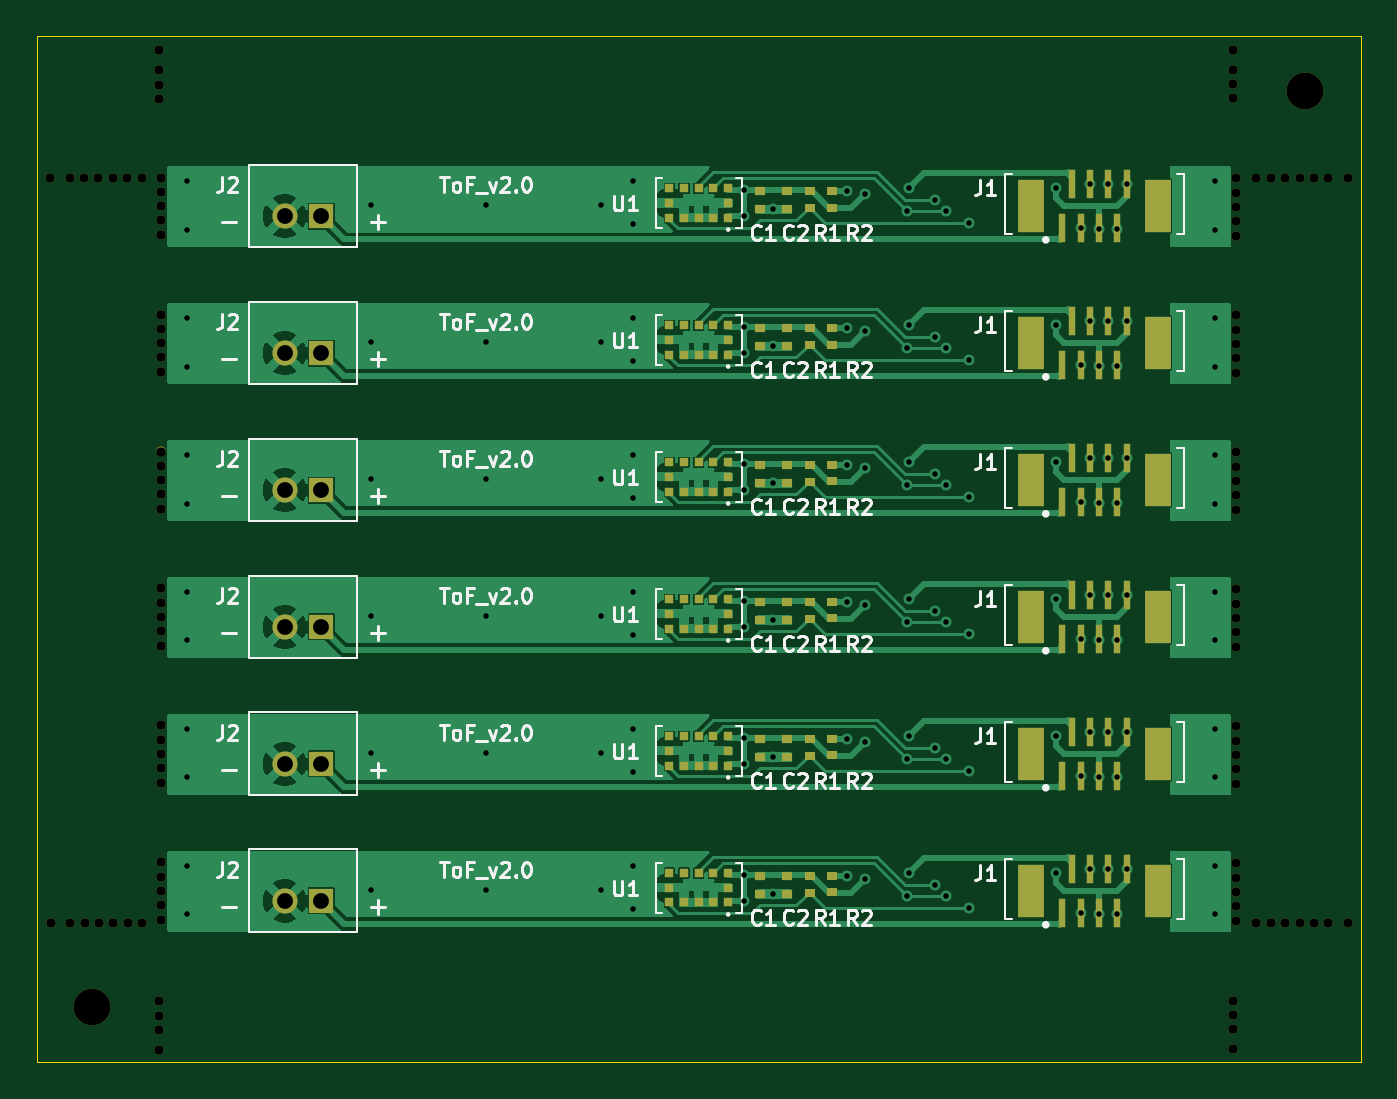
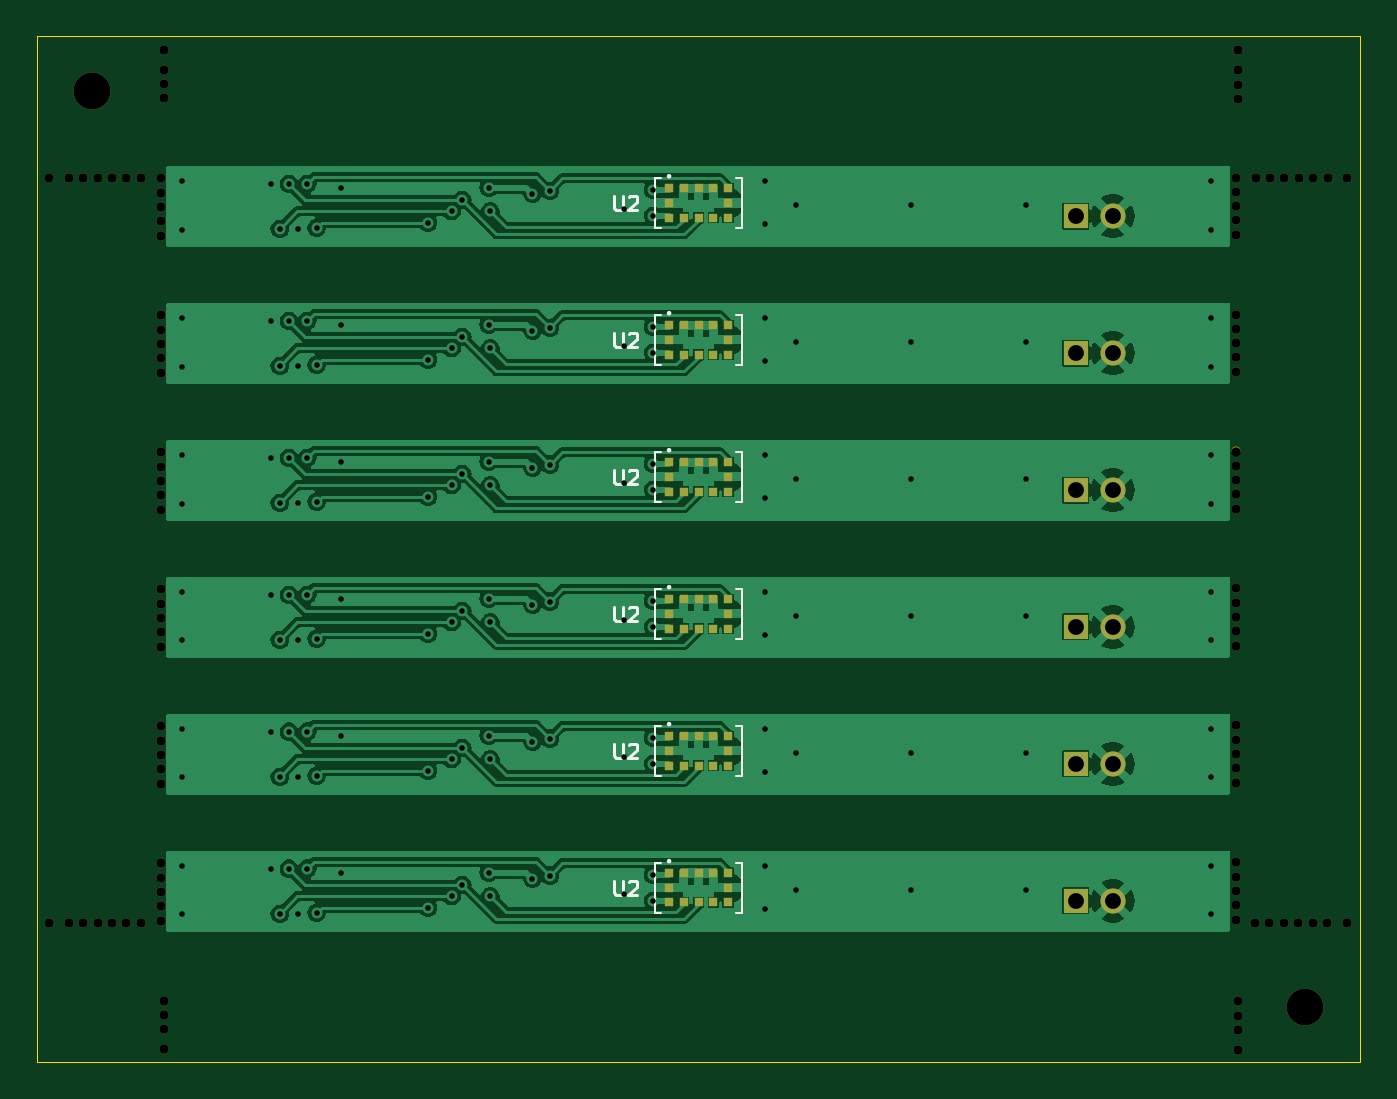
Circuit board: 11 layer files. Board 72.0 x 55.8 mm.
- bottom_copper: TOF_PANELIZED-B_Cu.gbr (137807 bytes)
- bottom_mask: TOF_PANELIZED-B_Mask.gbr (8710 bytes)
- paste: TOF_PANELIZED-B_Paste.gbr (628 bytes)
- bottom_silk: TOF_PANELIZED-B_Silkscreen.gbr (8669 bytes)
- outline: TOF_PANELIZED-Edge_Cuts.gbr (721 bytes)
- top_copper: TOF_PANELIZED-F_Cu.gbr (90556 bytes)
- top_mask: TOF_PANELIZED-F_Mask.gbr (12161 bytes)
- paste: TOF_PANELIZED-F_Paste.gbr (3984 bytes)
- top_silk: TOF_PANELIZED-F_Silkscreen.gbr (59497 bytes)
- drill: TOF_PANELIZED-NPTH.drl (2123 bytes)
- drill: TOF_PANELIZED-PTH.drl (3080 bytes)

=== bottom_copper: TOF_PANELIZED-B_Cu.gbr (137807 bytes, source omitted) ===
=== bottom_mask: TOF_PANELIZED-B_Mask.gbr (8710 bytes, source omitted) ===
=== paste: TOF_PANELIZED-B_Paste.gbr ===
%TF.GenerationSoftware,KiCad,Pcbnew,7.0.7-7.0.7~ubuntu22.04.1*%
%TF.CreationDate,2023-09-16T17:49:39-05:00*%
%TF.ProjectId,TOF_PANELIZED,544f465f-5041-44e4-954c-495a45442e6b,000*%
%TF.SameCoordinates,Original*%
%TF.FileFunction,Paste,Bot*%
%TF.FilePolarity,Positive*%
%FSLAX46Y46*%
G04 Gerber Fmt 4.6, Leading zero omitted, Abs format (unit mm)*
G04 Created by KiCad (PCBNEW 7.0.7-7.0.7~ubuntu22.04.1) date 2023-09-16 17:49:39*
%MOMM*%
%LPD*%
G01*
G04 APERTURE LIST*
%ADD10C,2.000000*%
G04 APERTURE END LIST*
D10*
%TO.C,REF\u002A\u002A*%
X109740000Y-23785000D03*
%TD*%
%TO.C,REF\u002A\u002A*%
X43740000Y-73610000D03*
%TD*%
M02*

=== bottom_silk: TOF_PANELIZED-B_Silkscreen.gbr (8669 bytes, source omitted) ===
=== outline: TOF_PANELIZED-Edge_Cuts.gbr ===
%TF.GenerationSoftware,KiCad,Pcbnew,7.0.7-7.0.7~ubuntu22.04.1*%
%TF.CreationDate,2023-09-16T17:49:41-05:00*%
%TF.ProjectId,TOF_PANELIZED,544f465f-5041-44e4-954c-495a45442e6b,000*%
%TF.SameCoordinates,Original*%
%TF.FileFunction,Profile,NP*%
%FSLAX46Y46*%
G04 Gerber Fmt 4.6, Leading zero omitted, Abs format (unit mm)*
G04 Created by KiCad (PCBNEW 7.0.7-7.0.7~ubuntu22.04.1) date 2023-09-16 17:49:41*
%MOMM*%
%LPD*%
G01*
G04 APERTURE LIST*
%TA.AperFunction,Profile*%
%ADD10C,0.050000*%
%TD*%
G04 APERTURE END LIST*
D10*
X112740000Y-76610000D02*
X112740000Y-20785000D01*
X40740000Y-76610000D02*
X40740000Y-20785000D01*
X112740000Y-76610000D02*
X40740000Y-76610000D01*
X40740000Y-20785000D02*
X112740000Y-20785000D01*
M02*

=== top_copper: TOF_PANELIZED-F_Cu.gbr (90556 bytes, source omitted) ===
=== top_mask: TOF_PANELIZED-F_Mask.gbr (12161 bytes, source omitted) ===
=== paste: TOF_PANELIZED-F_Paste.gbr ===
%TF.GenerationSoftware,KiCad,Pcbnew,7.0.7-7.0.7~ubuntu22.04.1*%
%TF.CreationDate,2023-09-16T17:49:39-05:00*%
%TF.ProjectId,TOF_PANELIZED,544f465f-5041-44e4-954c-495a45442e6b,000*%
%TF.SameCoordinates,Original*%
%TF.FileFunction,Paste,Top*%
%TF.FilePolarity,Positive*%
%FSLAX46Y46*%
G04 Gerber Fmt 4.6, Leading zero omitted, Abs format (unit mm)*
G04 Created by KiCad (PCBNEW 7.0.7-7.0.7~ubuntu22.04.1) date 2023-09-16 17:49:39*
%MOMM*%
%LPD*%
G01*
G04 APERTURE LIST*
%ADD10C,2.000000*%
%ADD11R,0.600000X0.490000*%
%ADD12R,0.400000X1.600000*%
%ADD13R,1.400000X2.900000*%
%ADD14R,0.550000X0.500000*%
G04 APERTURE END LIST*
D10*
%TO.C,REF\u002A\u002A*%
X109740000Y-23785000D03*
%TD*%
%TO.C,REF\u002A\u002A*%
X43740000Y-73610000D03*
%TD*%
D11*
%TO.C,R1*%
X82770000Y-59937000D03*
X82770000Y-59023000D03*
%TD*%
D12*
%TO.C,J1*%
X96515000Y-31235000D03*
X97015000Y-28835000D03*
X97515000Y-31235000D03*
X98015000Y-28835000D03*
X98515000Y-31235000D03*
X99015000Y-28835000D03*
X99515000Y-31235000D03*
X100015000Y-28835000D03*
D13*
X94815000Y-30035000D03*
X101715000Y-30035000D03*
%TD*%
D11*
%TO.C,R2*%
X83980000Y-44113000D03*
X83980000Y-45027000D03*
%TD*%
%TO.C,R2*%
X83980000Y-29213000D03*
X83980000Y-30127000D03*
%TD*%
%TO.C,R2*%
X83980000Y-51563000D03*
X83980000Y-52477000D03*
%TD*%
%TO.C,R1*%
X82770000Y-52487000D03*
X82770000Y-51573000D03*
%TD*%
D14*
%TO.C,C2*%
X81560000Y-36685000D03*
X81560000Y-37665000D03*
%TD*%
%TO.C,C2*%
X81560000Y-66485000D03*
X81560000Y-67465000D03*
%TD*%
%TO.C,C2*%
X81560000Y-59035000D03*
X81560000Y-60015000D03*
%TD*%
%TO.C,C1*%
X80070000Y-51585000D03*
X80070000Y-52565000D03*
%TD*%
D11*
%TO.C,R2*%
X83980000Y-59013000D03*
X83980000Y-59927000D03*
%TD*%
%TO.C,R1*%
X82770000Y-45037000D03*
X82770000Y-44123000D03*
%TD*%
D14*
%TO.C,C2*%
X81560000Y-44135000D03*
X81560000Y-45115000D03*
%TD*%
D12*
%TO.C,J1*%
X96515000Y-53585000D03*
X97015000Y-51185000D03*
X97515000Y-53585000D03*
X98015000Y-51185000D03*
X98515000Y-53585000D03*
X99015000Y-51185000D03*
X99515000Y-53585000D03*
X100015000Y-51185000D03*
D13*
X94815000Y-52385000D03*
X101715000Y-52385000D03*
%TD*%
D12*
%TO.C,J1*%
X96515000Y-68485000D03*
X97015000Y-66085000D03*
X97515000Y-68485000D03*
X98015000Y-66085000D03*
X98515000Y-68485000D03*
X99015000Y-66085000D03*
X99515000Y-68485000D03*
X100015000Y-66085000D03*
D13*
X94815000Y-67285000D03*
X101715000Y-67285000D03*
%TD*%
D12*
%TO.C,J1*%
X96515000Y-61035000D03*
X97015000Y-58635000D03*
X97515000Y-61035000D03*
X98015000Y-58635000D03*
X98515000Y-61035000D03*
X99015000Y-58635000D03*
X99515000Y-61035000D03*
X100015000Y-58635000D03*
D13*
X94815000Y-59835000D03*
X101715000Y-59835000D03*
%TD*%
D14*
%TO.C,C1*%
X80070000Y-59035000D03*
X80070000Y-60015000D03*
%TD*%
D11*
%TO.C,R1*%
X82770000Y-67387000D03*
X82770000Y-66473000D03*
%TD*%
D14*
%TO.C,C2*%
X81560000Y-29235000D03*
X81560000Y-30215000D03*
%TD*%
D12*
%TO.C,J1*%
X96515000Y-38685000D03*
X97015000Y-36285000D03*
X97515000Y-38685000D03*
X98015000Y-36285000D03*
X98515000Y-38685000D03*
X99015000Y-36285000D03*
X99515000Y-38685000D03*
X100015000Y-36285000D03*
D13*
X94815000Y-37485000D03*
X101715000Y-37485000D03*
%TD*%
D11*
%TO.C,R2*%
X83980000Y-66463000D03*
X83980000Y-67377000D03*
%TD*%
D14*
%TO.C,C1*%
X80070000Y-44135000D03*
X80070000Y-45115000D03*
%TD*%
D12*
%TO.C,J1*%
X96515000Y-46135000D03*
X97015000Y-43735000D03*
X97515000Y-46135000D03*
X98015000Y-43735000D03*
X98515000Y-46135000D03*
X99015000Y-43735000D03*
X99515000Y-46135000D03*
X100015000Y-43735000D03*
D13*
X94815000Y-44935000D03*
X101715000Y-44935000D03*
%TD*%
D11*
%TO.C,R2*%
X83980000Y-36663000D03*
X83980000Y-37577000D03*
%TD*%
%TO.C,R1*%
X82770000Y-30137000D03*
X82770000Y-29223000D03*
%TD*%
D14*
%TO.C,C1*%
X80070000Y-36685000D03*
X80070000Y-37665000D03*
%TD*%
D11*
%TO.C,R1*%
X82770000Y-37587000D03*
X82770000Y-36673000D03*
%TD*%
D14*
%TO.C,C1*%
X80070000Y-29235000D03*
X80070000Y-30215000D03*
%TD*%
%TO.C,C2*%
X81560000Y-51585000D03*
X81560000Y-52565000D03*
%TD*%
%TO.C,C1*%
X80070000Y-66485000D03*
X80070000Y-67465000D03*
%TD*%
M02*

=== top_silk: TOF_PANELIZED-F_Silkscreen.gbr (59497 bytes, source omitted) ===
=== drill: TOF_PANELIZED-NPTH.drl ===
M48
; DRILL file {KiCad 7.0.7-7.0.7~ubuntu22.04.1} date Sat 16 Sep 2023 05:49:38 PM CDT
; FORMAT={-:-/ absolute / inch / decimal}
; #@! TF.CreationDate,2023-09-16T17:49:38-05:00
; #@! TF.GenerationSoftware,Kicad,Pcbnew,7.0.7-7.0.7~ubuntu22.04.1
; #@! TF.FileFunction,NonPlated,1,2,NPTH
FMAT,2
INCH
; #@! TA.AperFunction,NonPlated,NPTH,ComponentDrill
T1C0.0197
; #@! TA.AperFunction,NonPlated,NPTH,ComponentDrill
T2C0.0787
%
G90
G05
T1
X1.6323Y-1.1222
X1.6335Y-2.7179
X1.674Y-1.1222
X1.6752Y-2.7179
X1.7049Y-1.1222
X1.7061Y-2.7179
X1.7357Y-1.1222
X1.7369Y-2.7179
X1.7666Y-1.1222
X1.7678Y-2.7179
X1.7975Y-1.1222
X1.7987Y-2.7179
X1.8283Y-1.1222
X1.8295Y-2.7179
X1.8661Y-0.8498
X1.8661Y-0.8923
X1.8661Y-0.923
X1.8661Y-0.9537
X1.8661Y-2.886
X1.8661Y-2.9167
X1.8661Y-2.9474
X1.8661Y-2.99
X1.8705Y-1.1219
X1.8705Y-1.1525
X1.8705Y-1.1831
X1.8705Y-1.2137
X1.8705Y-1.2444
X1.8705Y-1.4152
X1.8705Y-1.4458
X1.8705Y-1.4764
X1.8705Y-1.507
X1.8705Y-1.5377
X1.8705Y-1.7085
X1.8705Y-1.7391
X1.8705Y-1.7697
X1.8705Y-1.8004
X1.8705Y-1.831
X1.8705Y-2.0018
X1.8705Y-2.0324
X1.8705Y-2.063
X1.8705Y-2.0937
X1.8705Y-2.1243
X1.8705Y-2.2951
X1.8705Y-2.3257
X1.8705Y-2.3563
X1.8705Y-2.387
X1.8705Y-2.4176
X1.8705Y-2.5884
X1.8705Y-2.619
X1.8705Y-2.6496
X1.8705Y-2.6803
X1.8705Y-2.7109
X4.1654Y-0.8482
X4.1654Y-0.8907
X4.1654Y-0.9215
X4.1654Y-0.9522
X4.1654Y-2.8844
X4.1654Y-2.9152
X4.1654Y-2.9459
X4.1654Y-2.9884
X4.1724Y-1.1237
X4.1724Y-1.1544
X4.1724Y-1.185
X4.1724Y-1.2156
X4.1724Y-1.2463
X4.1724Y-1.417
X4.1724Y-1.4477
X4.1724Y-1.4783
X4.1724Y-1.5089
X4.1724Y-1.5396
X4.1724Y-1.7104
X4.1724Y-1.741
X4.1724Y-1.7716
X4.1724Y-1.8022
X4.1724Y-1.8329
X4.1724Y-2.0037
X4.1724Y-2.0343
X4.1724Y-2.0649
X4.1724Y-2.0956
X4.1724Y-2.1262
X4.1724Y-2.297
X4.1724Y-2.3276
X4.1724Y-2.3582
X4.1724Y-2.3889
X4.1724Y-2.4195
X4.1724Y-2.5903
X4.1724Y-2.6209
X4.1724Y-2.6515
X4.1724Y-2.6822
X4.1724Y-2.7128
X4.2154Y-1.1238
X4.2154Y-2.7187
X4.2462Y-1.1238
X4.2462Y-2.7187
X4.2771Y-1.1238
X4.2771Y-2.7187
X4.308Y-1.1238
X4.308Y-2.7187
X4.3388Y-1.1238
X4.3388Y-2.7187
X4.3697Y-1.1238
X4.3697Y-2.7187
X4.4114Y-1.1238
X4.4114Y-2.7187
T2
X1.722Y-2.898
X4.3205Y-0.9364
T0
M30

=== drill: TOF_PANELIZED-PTH.drl ===
M48
; DRILL file {KiCad 7.0.7-7.0.7~ubuntu22.04.1} date Sat 16 Sep 2023 05:49:38 PM CDT
; FORMAT={-:-/ absolute / inch / decimal}
; #@! TF.CreationDate,2023-09-16T17:49:38-05:00
; #@! TF.GenerationSoftware,Kicad,Pcbnew,7.0.7-7.0.7~ubuntu22.04.1
; #@! TF.FileFunction,Plated,1,2,PTH
FMAT,2
INCH
; #@! TA.AperFunction,Plated,PTH,ViaDrill
T1C0.0118
; #@! TA.AperFunction,Plated,PTH,ComponentDrill
T2C0.0339
%
G90
G05
T1
X1.9245Y-1.1289
X1.9245Y-1.2333
X1.9245Y-1.4222
X1.9245Y-1.5266
X1.9245Y-1.7156
X1.9245Y-1.8199
X1.9245Y-2.0089
X1.9245Y-2.1132
X1.9245Y-2.3022
X1.9245Y-2.4065
X1.9245Y-2.5955
X1.9245Y-2.6998
X2.3193Y-1.1817
X2.3193Y-1.475
X2.3193Y-1.7683
X2.3193Y-2.0616
X2.3193Y-2.3549
X2.3193Y-2.6482
X2.5661Y-1.1813
X2.5661Y-1.4746
X2.5661Y-1.7679
X2.5661Y-2.0612
X2.5661Y-2.3545
X2.5661Y-2.6478
X2.813Y-1.1813
X2.813Y-1.4746
X2.813Y-1.7679
X2.813Y-2.0612
X2.813Y-2.3545
X2.813Y-2.6478
X2.8799Y-1.1289
X2.8799Y-1.2222
X2.8799Y-1.4222
X2.8799Y-1.5156
X2.8799Y-1.7156
X2.8799Y-1.8089
X2.8799Y-2.0089
X2.8799Y-2.1022
X2.8799Y-2.3022
X2.8799Y-2.3955
X2.8799Y-2.5955
X2.8799Y-2.6888
X3.1181Y-1.1484
X3.1181Y-1.2039
X3.1181Y-1.4417
X3.1181Y-1.4972
X3.1181Y-1.735
X3.1181Y-1.7906
X3.1181Y-2.0283
X3.1181Y-2.0839
X3.1181Y-2.3217
X3.1181Y-2.3772
X3.1181Y-2.615
X3.1181Y-2.6705
X3.1813Y-1.1896
X3.1813Y-1.4829
X3.1813Y-1.7762
X3.1813Y-2.0695
X3.1813Y-2.3628
X3.1813Y-2.6561
X3.3396Y-1.1501
X3.3396Y-1.4434
X3.3396Y-1.7367
X3.3396Y-2.03
X3.3396Y-2.3233
X3.3396Y-2.6167
X3.3768Y-1.1567
X3.3768Y-1.45
X3.3768Y-1.7433
X3.3768Y-2.0366
X3.3768Y-2.3299
X3.3768Y-2.6232
X3.4669Y-1.1941
X3.4669Y-1.4874
X3.4669Y-1.7807
X3.4669Y-2.074
X3.4669Y-2.3673
X3.4669Y-2.6606
X3.4705Y-1.1437
X3.4705Y-1.437
X3.4705Y-1.7303
X3.4705Y-2.0236
X3.4705Y-2.3169
X3.4705Y-2.6102
X3.5272Y-1.1697
X3.5272Y-1.463
X3.5272Y-1.7563
X3.5272Y-2.0496
X3.5272Y-2.3429
X3.5272Y-2.6362
X3.55Y-1.1941
X3.55Y-1.4874
X3.55Y-1.7807
X3.55Y-2.074
X3.55Y-2.3673
X3.55Y-2.6606
X3.6008Y-1.2185
X3.6008Y-1.5118
X3.6008Y-1.8051
X3.6008Y-2.0984
X3.6008Y-2.3917
X3.6008Y-2.685
X3.7866Y-1.1441
X3.7866Y-1.4374
X3.7866Y-1.7307
X3.7866Y-2.024
X3.7866Y-2.3173
X3.7866Y-2.6106
X3.8392Y-1.2297
X3.8392Y-1.523
X3.8392Y-1.8163
X3.8392Y-2.1096
X3.8392Y-2.403
X3.8392Y-2.6963
X3.8589Y-1.1352
X3.8589Y-1.4285
X3.8589Y-1.7219
X3.8589Y-2.0152
X3.8589Y-2.3085
X3.8589Y-2.6018
X3.8785Y-1.2317
X3.8785Y-1.525
X3.8785Y-1.8183
X3.8785Y-2.1116
X3.8785Y-2.4049
X3.8785Y-2.6982
X3.8982Y-1.1352
X3.8982Y-1.4285
X3.8982Y-1.7219
X3.8982Y-2.0152
X3.8982Y-2.3085
X3.8982Y-2.6018
X3.9179Y-1.2317
X3.9179Y-1.525
X3.9179Y-1.8183
X3.9179Y-2.1116
X3.9179Y-2.4049
X3.9179Y-2.6982
X3.9376Y-1.1352
X3.9376Y-1.4285
X3.9376Y-1.7219
X3.9376Y-2.0152
X3.9376Y-2.3085
X3.9376Y-2.6018
X4.1272Y-1.1289
X4.1272Y-1.2333
X4.1272Y-1.4222
X4.1272Y-1.5266
X4.1272Y-1.7156
X4.1272Y-1.8199
X4.1272Y-2.0089
X4.1272Y-2.1132
X4.1272Y-2.3022
X4.1272Y-2.4065
X4.1272Y-2.5955
X4.1272Y-2.6998
T2
X2.1344Y-1.2043
X2.1344Y-1.4976
X2.1344Y-1.7909
X2.1344Y-2.0843
X2.1344Y-2.3776
X2.1344Y-2.6709
X2.2132Y-1.2043
X2.2132Y-1.4976
X2.2132Y-1.7909
X2.2132Y-2.0843
X2.2132Y-2.3776
X2.2132Y-2.6709
T0
M30

